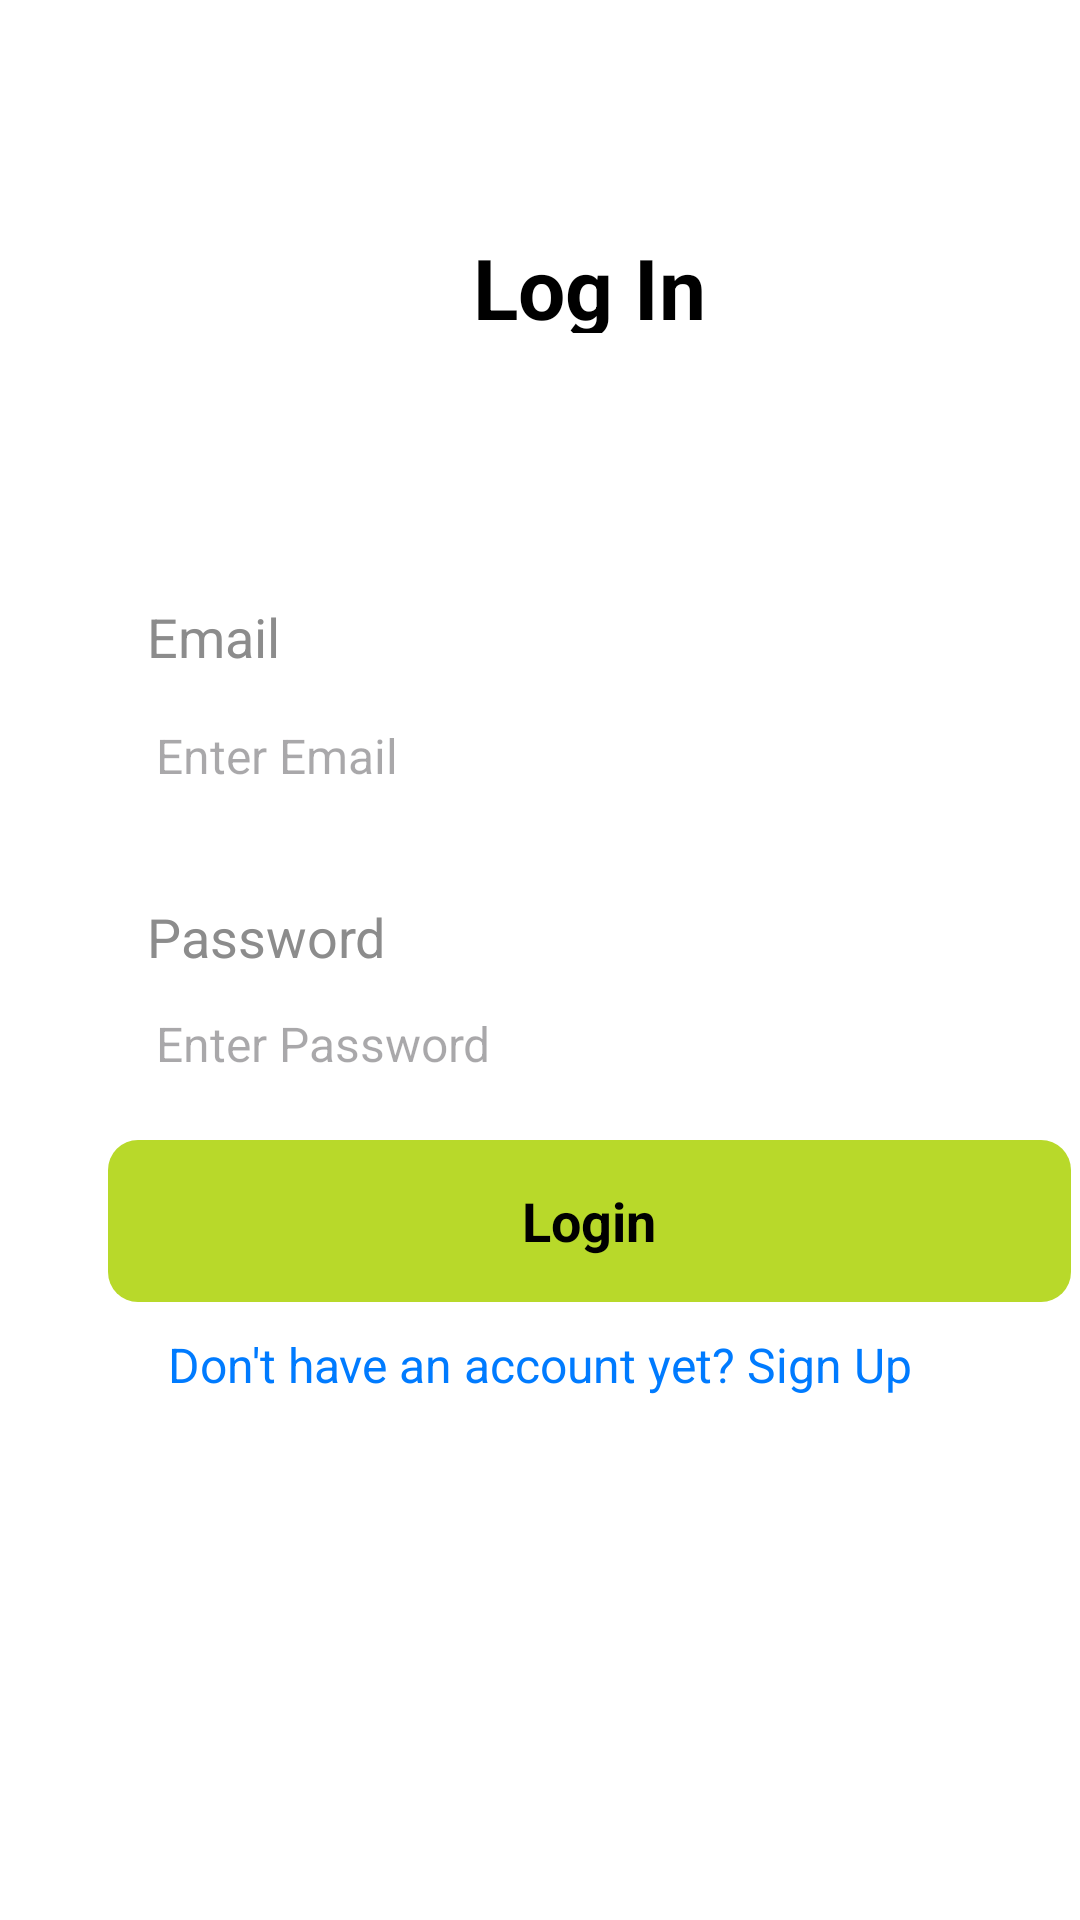

Android layout source for this screen:
<!-- AndroidManifest.xml: application theme Theme.FamFin -->
<!-- res/layout/login_page.xml -->
<RelativeLayout xmlns:android="http://schemas.android.com/apk/res/android"
    android:layout_width="match_parent"
    android:layout_height="match_parent"
    android:background="#FFFFFF">

    
    <TextView
        android:id="@+id/textLogin"
        android:layout_width="205dp"
        android:layout_height="34dp"
        android:text="Log In"
        android:textColor="#000000"
        android:textSize="28sp"
        android:textStyle="bold"
        android:layout_marginTop="77dp"
        android:layout_marginLeft="94dp"
        android:gravity="center" />

    
    <TextView
        android:id="@+id/textEmail"
        android:layout_width="91dp"
        android:layout_height="25dp"
        android:text="Email"
        android:textColor="#8c8c8c"
        android:textSize="18sp"
        android:layout_marginTop="200dp"
        android:layout_marginLeft="49dp" />

    
    <EditText
        android:id="@+id/editTextEmail"
        android:layout_width="321dp"
        android:layout_height="54dp"
        android:layout_marginTop="225dp"
        android:layout_marginLeft="36dp"
        android:background="@android:color/white"
        android:hint="Enter Email"
        android:textColor="#000000"
        android:textSize="16sp"
        android:paddingLeft="16dp"
        android:inputType="text" />

    
    <TextView
        android:id="@+id/textPassword"
        android:layout_width="91dp"
        android:layout_height="25dp"
        android:text="Password"
        android:textColor="#8c8c8c"
        android:textSize="18sp"
        android:layout_marginTop="300dp"
        android:layout_marginLeft="49dp" />

    
    <EditText
        android:id="@+id/editTextPassword"
        android:layout_width="325dp"
        android:layout_height="54dp"
        android:layout_marginTop="321dp"
        android:layout_marginLeft="36dp"
        android:background="@android:color/white"
        android:hint="Enter Password"
        android:textColor="#000000"
        android:textSize="16sp"
        android:paddingLeft="16dp"
        android:inputType="textPassword" />

    
    <RelativeLayout
        android:id="@+id/boxNext"
        android:layout_width="321dp"
        android:layout_height="54dp"
        android:layout_marginTop="380dp"
        android:layout_marginLeft="36dp"
        android:background="@drawable/rounded_green_bg">

        
        <TextView
            android:id="@+id/textNext"
            android:layout_width="wrap_content"
            android:layout_height="wrap_content"
            android:text="Login"
            android:textColor="#000000"
            android:textSize="18sp"
            android:textStyle="bold"
            android:layout_centerInParent="true" />
    </RelativeLayout>

    
    <TextView
        android:id="@+id/textNoAccount"
        android:layout_width="wrap_content"
        android:layout_height="wrap_content"
        android:text="Don't have an account yet? Sign Up"
        android:textColor="#007BFF"
        android:textSize="16sp"
        android:layout_below="@id/boxNext"
        android:layout_marginTop="10dp"
        android:layout_centerHorizontal="true" />

    
    <ImageView
        android:id="@+id/imageLogo"
        android:layout_width="71dp"
        android:layout_height="71dp"
        android:src="@drawable/logo21"
        android:layout_marginTop="751dp"
        android:layout_marginLeft="161dp" />
</RelativeLayout>
<!-- resources referenced by this layout -->
<resources>
  <!-- drawable logo21: png bitmap (drawable, 2922 bytes) -->
  <!-- drawable rounded_green_bg (drawable) -->
  <?xml version="1.0" encoding="utf-8"?>
  
  <shape xmlns:android="http://schemas.android.com/apk/res/android">
      <solid android:color="#b8d92a"/> 
      <corners android:radius="10dp"/> 
  </shape>
  <style name="Theme.FamFin" parent="Base.Theme.FamFin" />
  <style name="Base.Theme.FamFin" parent="Theme.Material3.DayNight.NoActionBar">
          
          
      </style>
</resources>
